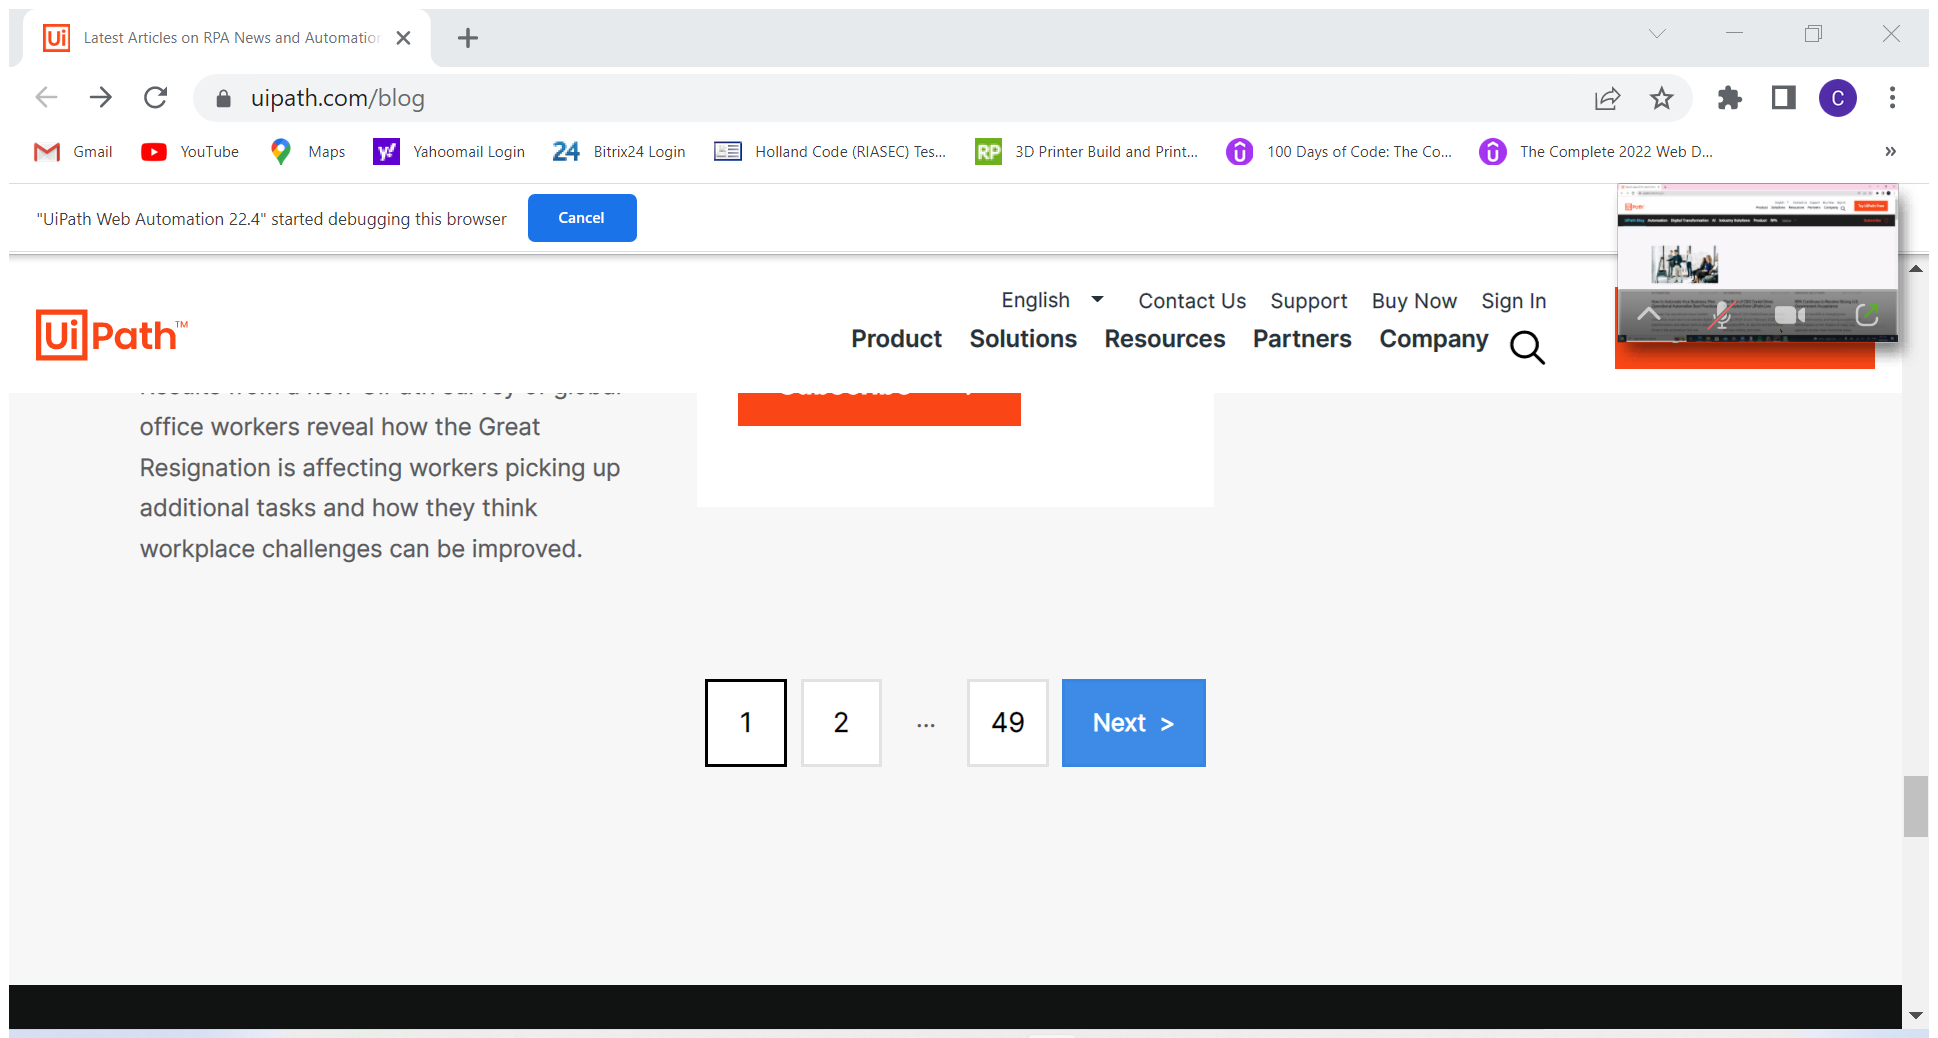
Task: Race RPA Training
Workflow: [number redacted] Lab1 Ex7.2 Data Scraping

Step 1: Attach Browser 'LatestArt Page' in window 'Latest Articles on RPA News and Automation Insights | UiPath Blog' (chrome.exe)

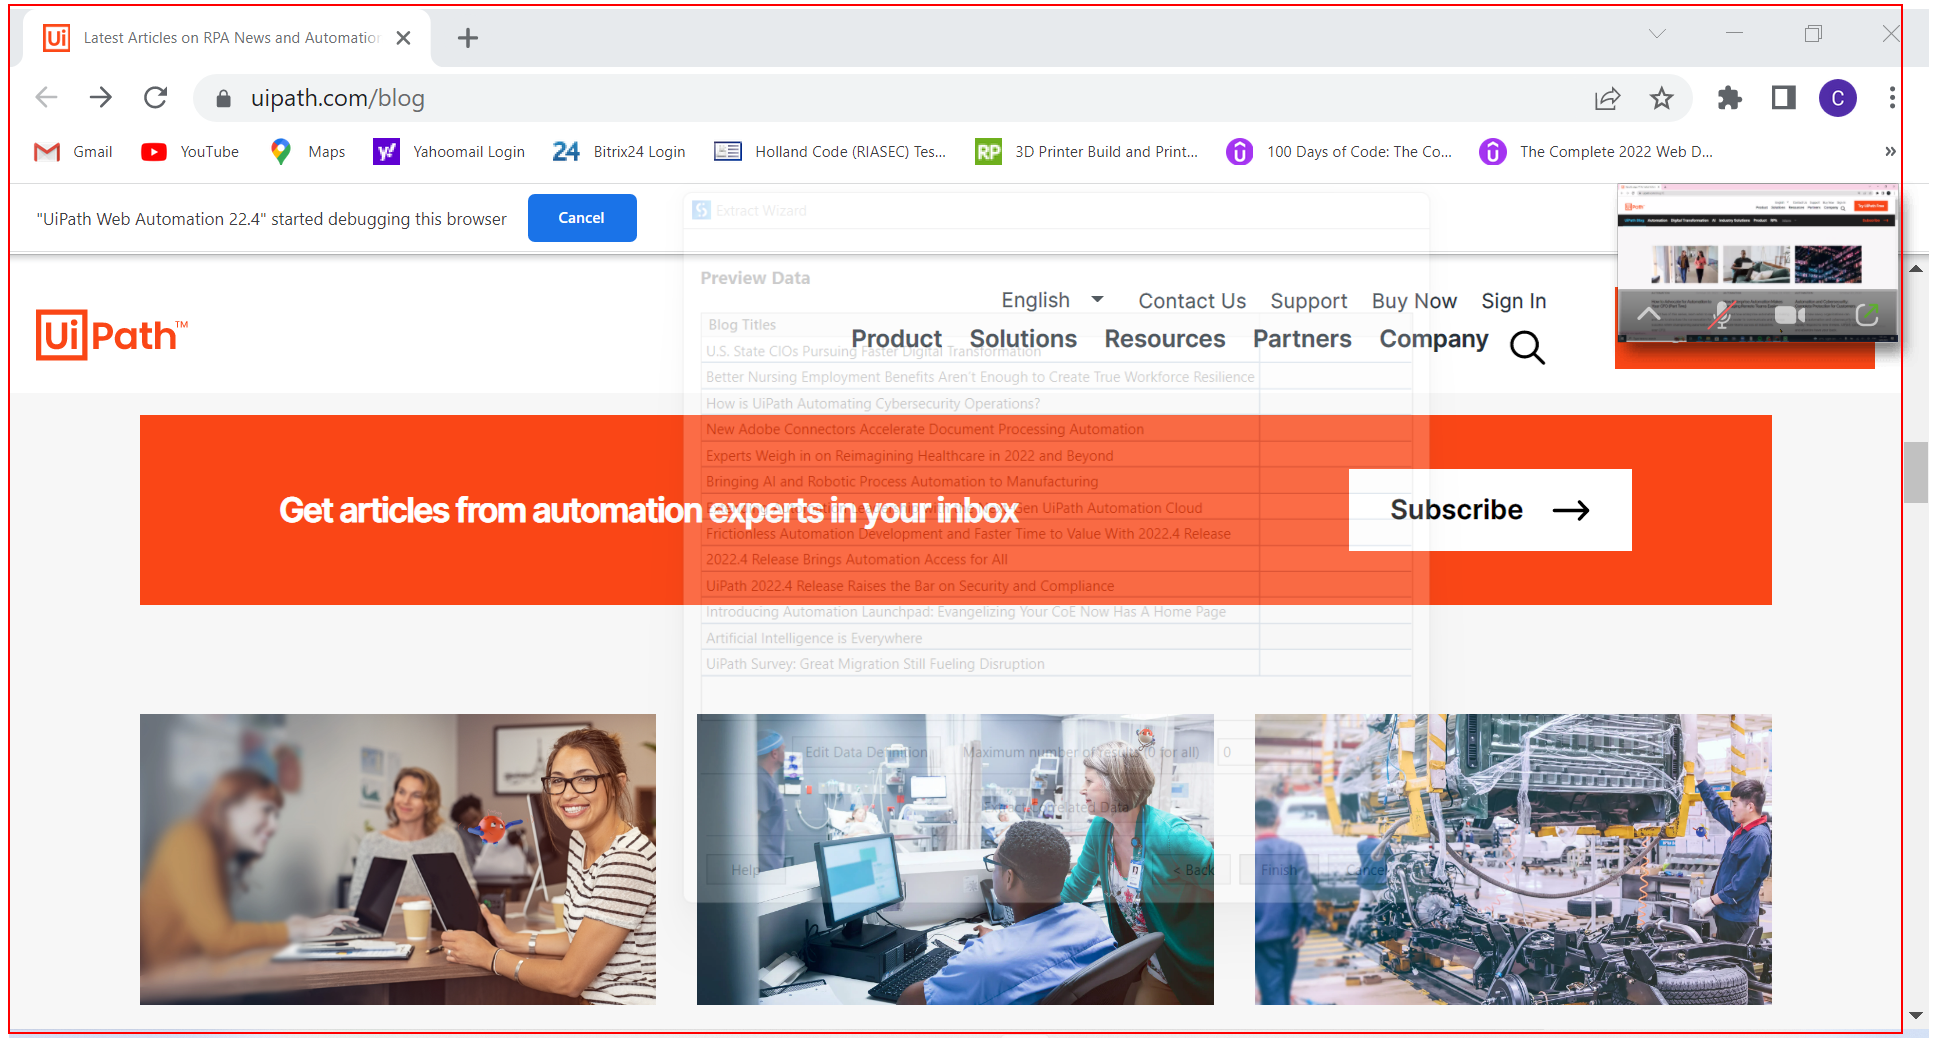
Step 2: get-text from the element